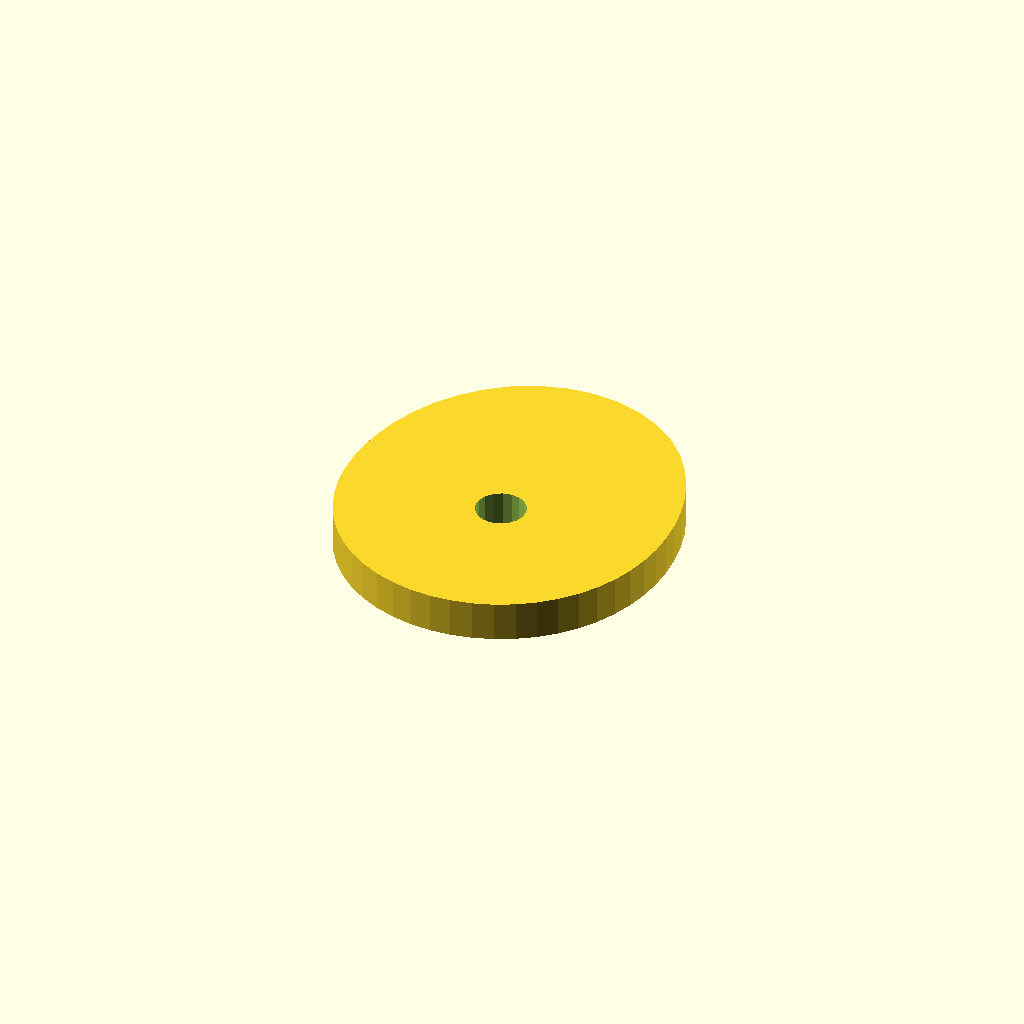
Cell 1: the model at its default parameters.
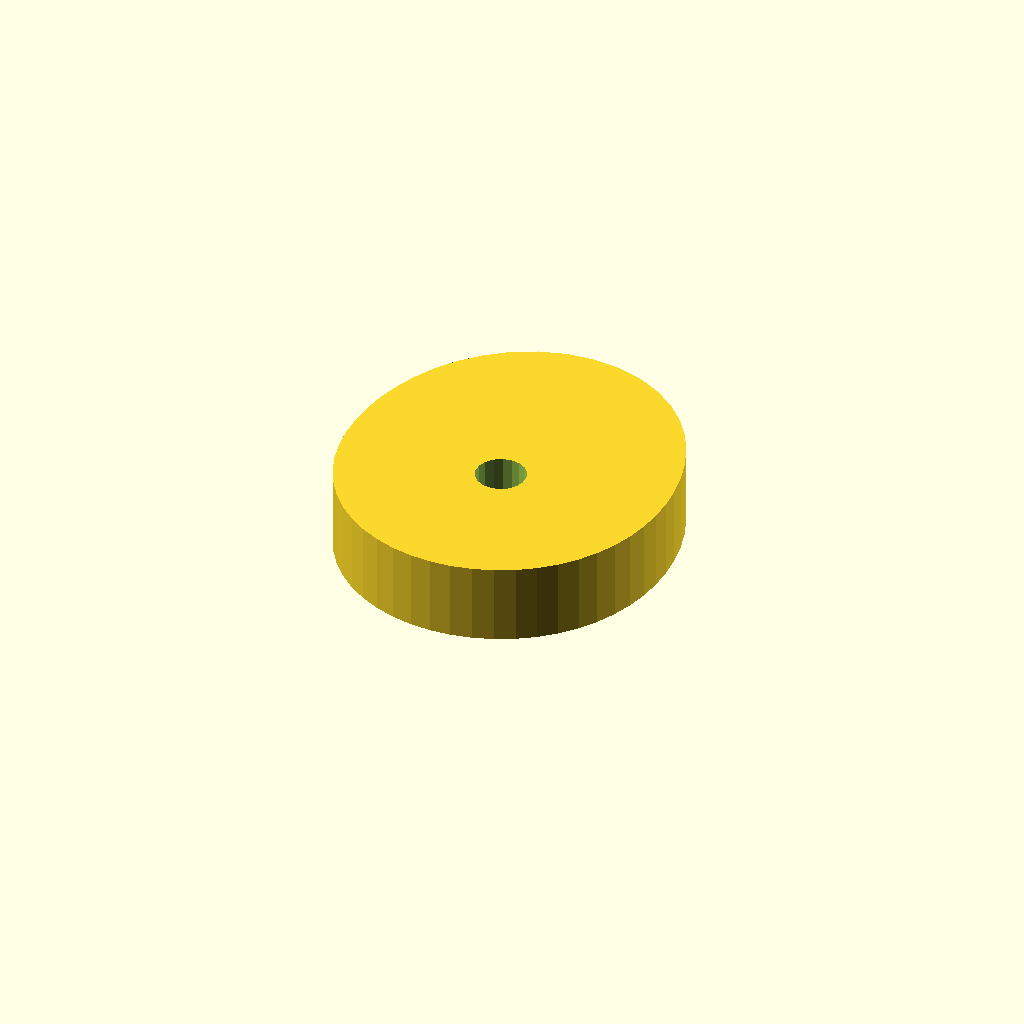
Cell 2: the same model with plate_t = 16.
One fixed orthographic camera (rotation 55°, 0°, 25°; colour scheme Cornfield) for every cell.
The OpenSCAD source (optional_data/data/sketch4/camplates/part_0116.scad):
$fn = 32;

// ----------------------------------------------------------------------
// Cam plate: single_lobe cam, base R32
// ----------------------------------------------------------------------

// --- parameters (mm) ---
base_r = 32;              // base circle radius
lobe_h = 10;              // cam lobe rise
bore_r = 5;               // shaft bore radius
plate_t = 8;              // plate thickness, Z (extrusion height)

profile = [[65.363, 32], [65.477, 36.31], [65.164, 40.688], [64.413, 45.12], [63.191, 49.582], [61.447, 54.029], [59.119, 58.381], [56.154, 62.516], [52.527, 66.275], [48.261, 69.475], [43.437, 71.927], [38.198, 73.472], [32.738, 74], [27.279, 73.472], [22.04, 71.927], [17.216, 69.475], [12.949, 66.275], [9.323, 62.516], [6.358, 58.381], [4.03, 54.029], [2.285, 49.582], [1.064, 45.12], [0.313, 40.688], [0, 36.31], [0.113, 32], [0.658, 27.777], [1.647, 23.669], [3.09, 19.719], [4.992, 15.98], [7.34, 12.511], [10.108, 9.369], [13.257, 6.612], [16.738, 4.287], [20.493, 2.436], [24.456, 1.09], [28.562, 0.274], [32.738, 0], [36.915, 0.274], [41.021, 1.09], [44.984, 2.436], [48.739, 4.287], [52.22, 6.612], [55.369, 9.369], [58.137, 12.511], [60.485, 15.98], [62.386, 19.719], [63.83, 23.669], [64.819, 27.777]];  // primary outline, 48 points, counter clockwise
void_1 = [[37.647, 32.954], [37.024, 34.575], [35.885, 35.886], [34.366, 36.728], [32.651, 36.999], [30.947, 36.668], [29.458, 35.774], [28.365, 34.424], [27.8, 32.782], [27.83, 31.046], [28.453, 29.425], [29.592, 28.114], [31.111, 27.272], [32.826, 27.001], [34.53, 27.332], [36.019, 28.226], [37.112, 29.576], [37.677, 31.218]];  // shaft bore, 18 points

// --- the one profile operation ---
difference() {
  linear_extrude(height = plate_t) polygon(points = profile);
  translate([0, 0, -1])
    linear_extrude(height = plate_t + 2) polygon(points = void_1);
}
Parameter table extracted from the source (name, type, default, range or options):
base_r: number, default 32
lobe_h: number, default 10
bore_r: number, default 5
plate_t: number, default 8
